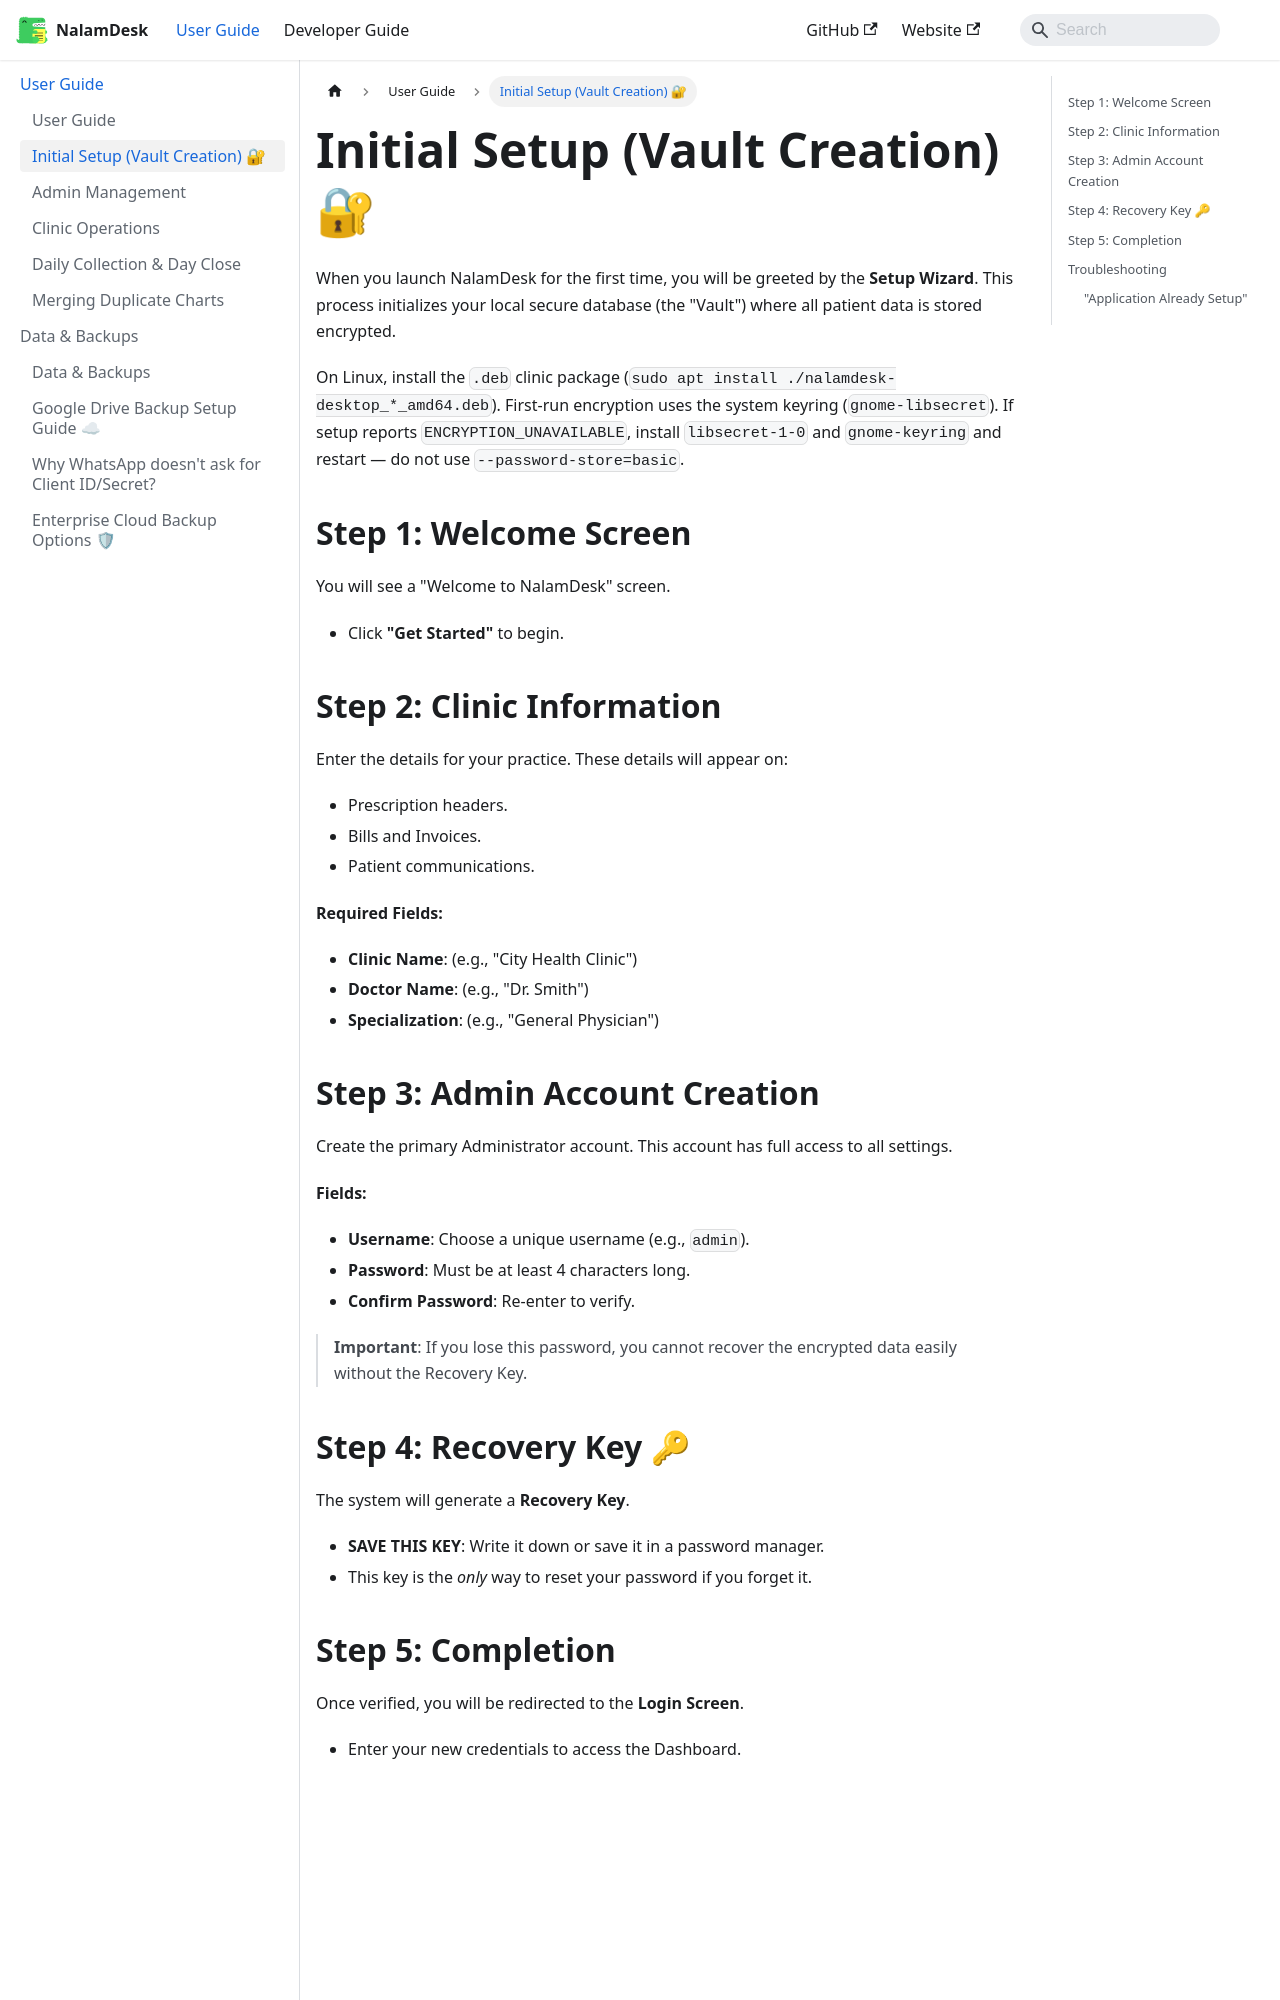

repository: nalamdesk/nalamdesk · page: docs/user-guide/initial-setup/index.html · generator: docusaurus

---
sidebar_position: 2
---

# Initial Setup (Vault Creation) 🔐

When you launch NalamDesk for the first time, you will be greeted by the **Setup Wizard**. This process initializes your local secure database (the "Vault") where all patient data is stored encrypted.

> **Clinic runs a NalamDesk Server?** Do not set up a new vault. On the welcome screen choose **Connect this computer to it** and follow [Connect computers](../server/connect-computers.md). This page is for a clinic that works on one computer.

On Linux, install the `.deb` clinic package (`sudo apt install ./nalamdesk-desktop_*_amd64.deb`). First-run encryption uses the system keyring (`gnome-libsecret`). If setup reports `ENCRYPTION_UNAVAILABLE`, install `libsecret-1-0` and `gnome-keyring` and restart — do not use `--password-store=basic`.

## Step 1: Welcome Screen
You will see a "Welcome to NalamDesk" screen.
- Click **"Get Started"** to begin.

## Step 2: Clinic Information
Enter the details for your practice. These details will appear on:
- Prescription headers.
- Bills and Invoices.
- Patient communications.

**Required Fields:**
- **Clinic Name**: (e.g., "City Health Clinic")
- **Doctor Name**: (e.g., "Dr. Smith")
- **Specialization**: (e.g., "General Physician")
